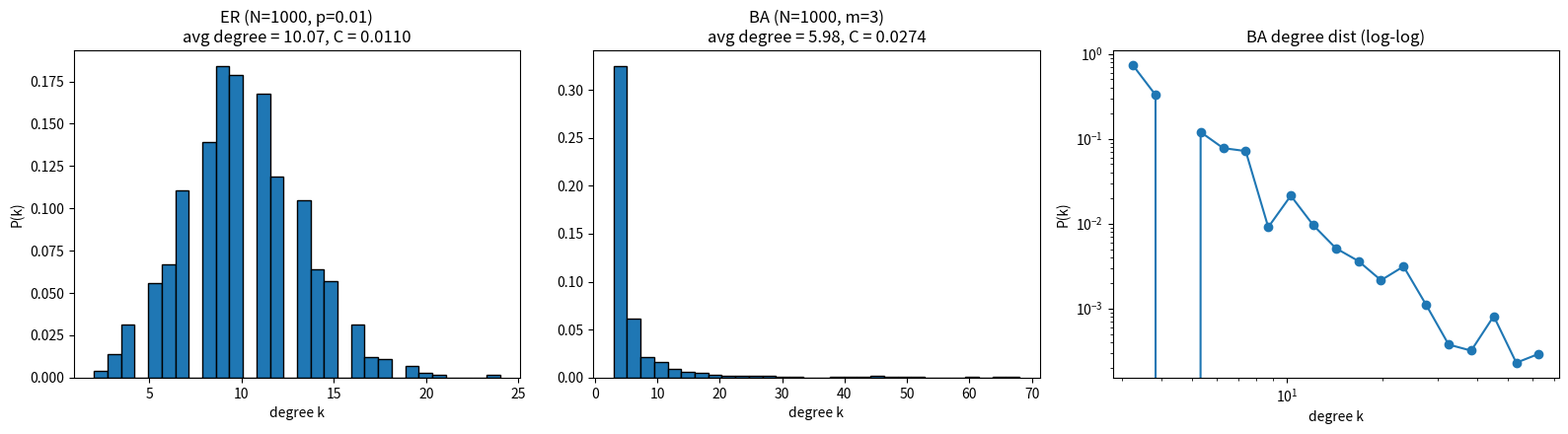

The matplotlib source for this figure:
# -*- coding: utf-8 -*-
"""
NetworkX 上手演示：ER 随机网络 vs BA 无标度网络
- 生成网络
- 统计度分布并画图
- 计算平均聚类系数
运行：python demo.py  （先激活 .venv）
"""
import numpy as np
import networkx as nx
import matplotlib.pyplot as plt

N = 1000  # 节点数


def degree_dist(G, ax, title):
    """画度分布直方图"""
    degrees = np.array([d for _, d in G.degree()])
    ax.hist(degrees, bins=30, density=True, edgecolor="black")
    ax.set_title(f"{title}\navg degree = {degrees.mean():.2f}, "
                 f"C = {nx.average_clustering(G):.4f}")
    ax.set_xlabel("degree k")
    return degrees


# ---------- 1. 生成网络 ----------
ER = nx.erdos_renyi_graph(N, 0.01)        # ER 随机网络 G(N, p)
BA = nx.barabasi_albert_graph(N, 3)       # BA 无标度网络（每次新节点接 3 条边）

# ---------- 2. 基本统计 ----------
for name, G in [("ER", ER), ("BA", BA)]:
    degs = [d for _, d in G.degree()]
    print(f"{name}: 平均度 = {np.mean(degs):.2f}, "
          f"平均聚类系数 = {nx.average_clustering(G):.4f}, "
          f"边数 = {G.number_of_edges()}")

# 度数前 5 的枢纽（BA 网络里应该很明显）
print("BA 度数前 5 的节点:",
      sorted(nx.degree(BA), key=lambda x: -x[1])[:5])

# ---------- 3. 度分布对比图（线性坐标 + BA 的 log-log） ----------
fig, axes = plt.subplots(1, 3, figsize=(16, 4.5))
degree_dist(ER, axes[0], "ER (N=1000, p=0.01)")
degrees_ba = degree_dist(BA, axes[1], "BA (N=1000, m=3)")
axes[0].set_ylabel("P(k)")

# BA 的 log-log 图：幂律分布近似一条直线
bins = np.logspace(np.log10(max(1, degrees_ba.min())),
                   np.log10(degrees_ba.max()), 20)
hist, edges = np.histogram(degrees_ba, bins=bins, density=True)
centers = np.sqrt(edges[:-1] * edges[1:])
axes[2].loglog(centers, hist, "o-")
axes[2].set_title("BA degree dist (log-log)")
axes[2].set_xlabel("degree k")
axes[2].set_ylabel("P(k)")

plt.tight_layout()
plt.savefig("degree_dist.png", dpi=150)
print("图已保存 -> degree_dist.png")
